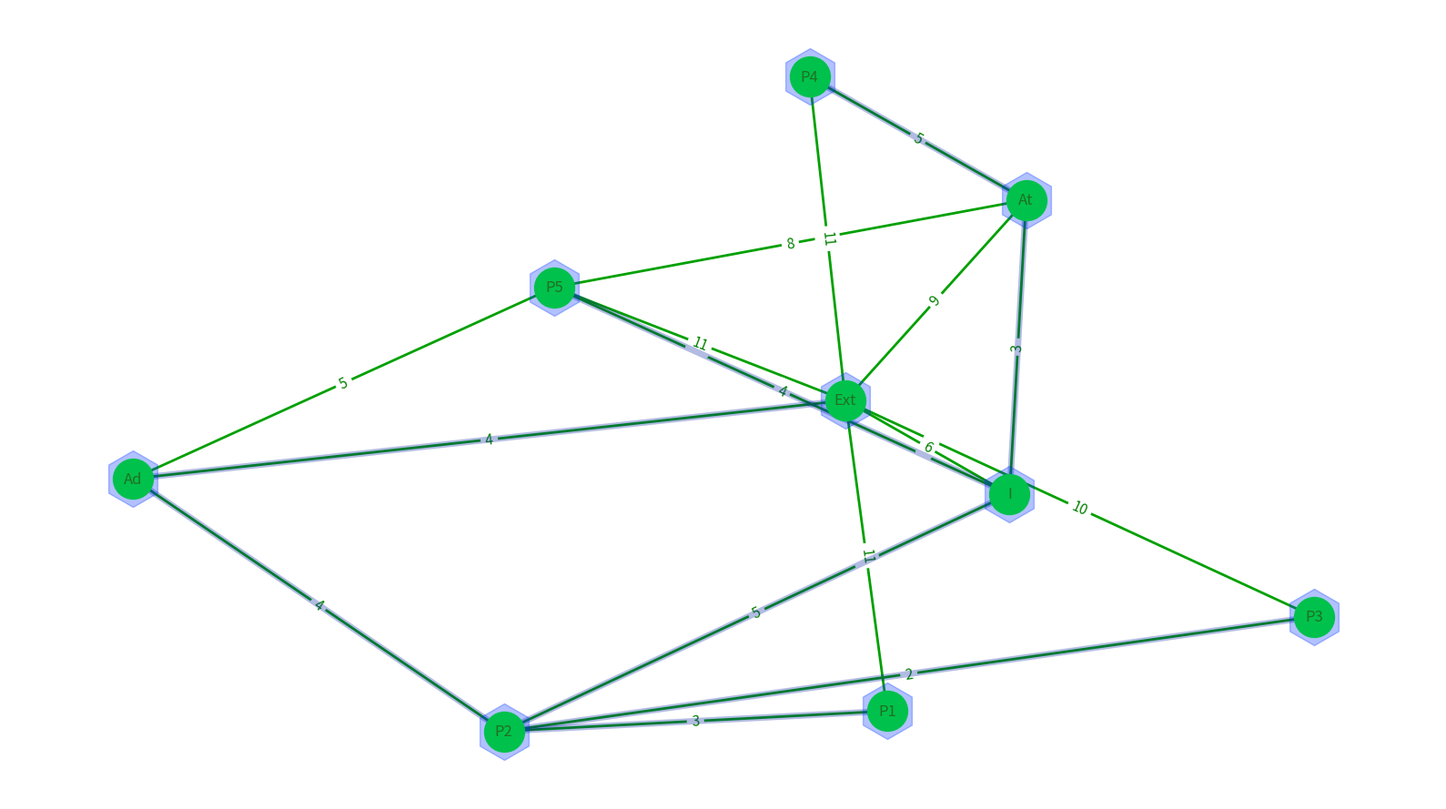

The script that saved this image:
import numpy as np
import networkx as nx
import matplotlib.pyplot as plt

# Graphe a priori orienté : on utilise DiGraph à la place de Graph
G = nx.Graph()

# On crée les arêtes ; préremplissage possible avec :
# >>> [print(f"#{k}.\nG.add_edge(\"\", \"\", weight=)") for k in range(1,16)]
# Ext : extérieur

#1.
G.add_edge("Ext", "I", weight=6)
#2.
G.add_edge("Ext", "P1", weight=11)
#3.
G.add_edge("P1", "P2", weight=3)
#4.
G.add_edge("I", "P2", weight=5)
#5.
G.add_edge("P2", "P3", weight=2)
#6.
G.add_edge("P3", "Ext", weight=10)
#7.
G.add_edge("I", "At", weight=3)
#8.
G.add_edge("I", "P5", weight=4)
#9.
G.add_edge("P2", "Ad", weight=4)
#10.
G.add_edge("P4", "At", weight=5)
#11.
G.add_edge("At", "P5", weight=8)
#12.
G.add_edge("P5", "Ad", weight=5)
#13.
G.add_edge("Ext", "P4", weight=11)
#14.
G.add_edge("Ext", "At", weight=9)
#15.
G.add_edge("Ext", "P5", weight=11)
#16.
G.add_edge("Ext", "Ad", weight=4)


# On prépare le graphe pour l'affichage avec matplotlib
fig, ax = plt.subplots(1, 1, figsize=(16, 9))
pos = nx.spring_layout(G, scale=1, dim=2)
nx.draw_networkx_nodes(G, pos, node_shape="o", node_size=1000, node_color="#00ff00")
nx.draw_networkx_labels(G, pos, font_size=12, font_color="#207020")
nx.draw_networkx_edges(G, pos, edgelist=G.edges(), arrowsize=30, width=2, alpha=1, edge_color="#00a000")
nx.draw_networkx_edge_labels(G, pos, edge_labels=nx.get_edge_attributes(G, "weight"), font_size=11, font_color="#008000")

# Exécution de l'algo de Kruskal, puis coloration des sommets parcourus + arêtes (zip)
T = nx.minimum_spanning_tree(G, weight="weight")
nx.draw_networkx_nodes(T, pos, nodelist=T.nodes(), node_shape="h", node_size=2000, node_color="#0033ff", alpha=0.3)
nx.draw_networkx_edges(G, pos, edgelist=T.edges(), edge_color="#0020a0", width=5, alpha=0.3)

# affichage avec matplotlib
plt.axis("off")
plt.tight_layout()
plt.show()
